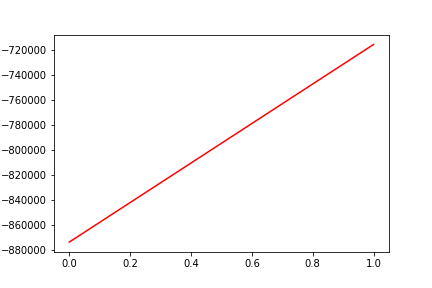

The file beside this chart, header and first rows:
, date, assets
0, 0, -873480
1, 20181218, -715170
